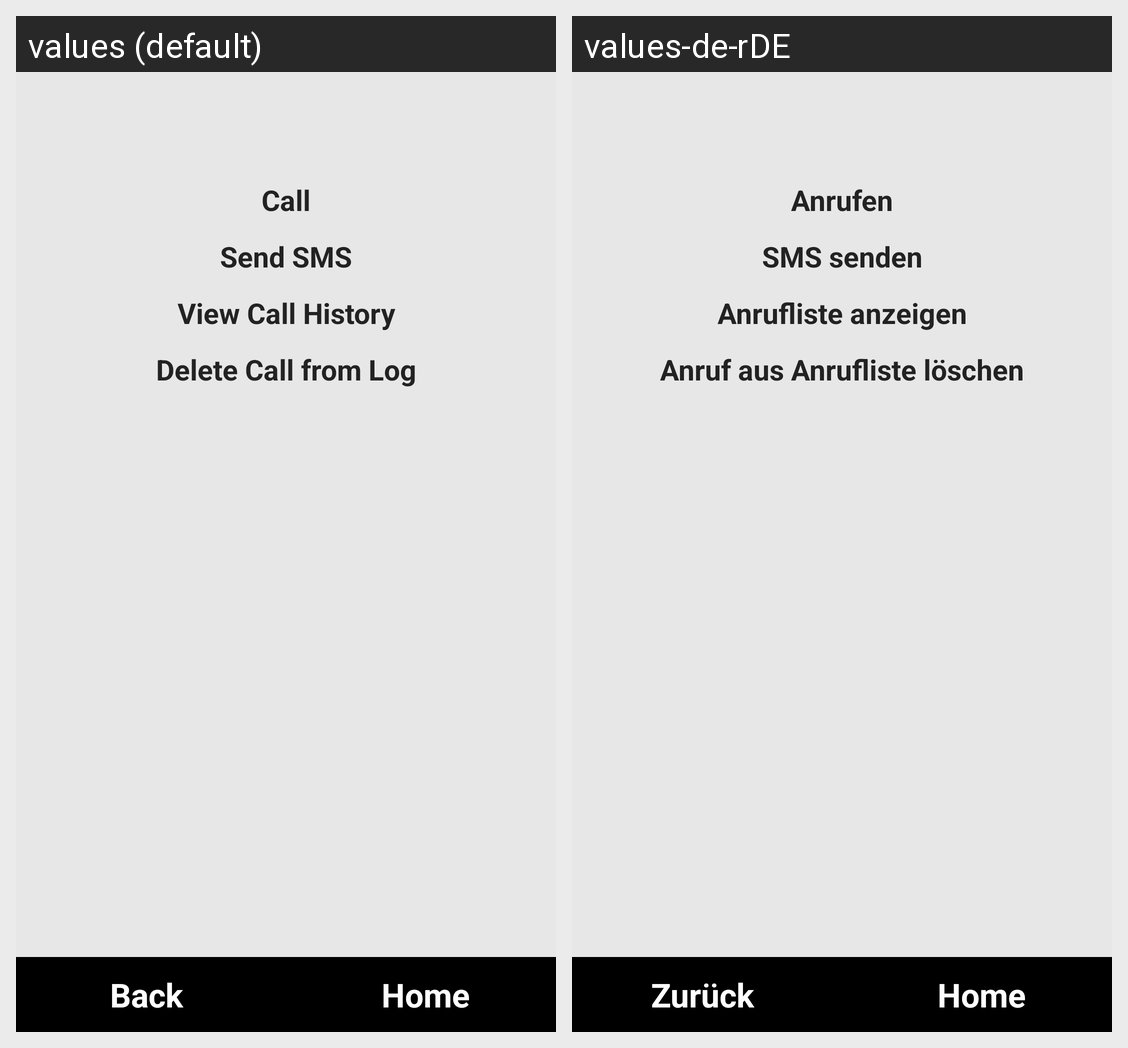

Here is an Android app screen in its default locale and in the app's own translations. Write out the translated-string differences for the strings that appear on this screen.
Android screen res/layout/calllogoptions.xml rendered under 2 locales, left to right: values (default), values-de-rDE. Device: Nexus 5 (rendered at 1080×1920; each locale shown at half size, 540×960, under a caption strip naming it); theme android:Theme.NoTitleBar.Fullscreen.
Strings drawn on this screen, with the default value and each locale's value (text and hints the layout hard-codes, and strings that could not be matched under every locale, appear in the picture but are not listed):

btnCall
  values: Call
  values-de-rDE: Anrufen

btnSendSMS
  values: Send SMS
  values-de-rDE: SMS senden

btnViewCallHistory
  values: View Call History
  values-de-rDE: Anrufliste anzeigen

btnDeleteFromLog
  values: Delete Call from Log
  values-de-rDE: Anruf aus Anrufliste löschen

btnNavigationBack
  values: Back
  values-de-rDE: Zurück

btnNavigationHome
  values: Home
  values-de-rDE: Home
